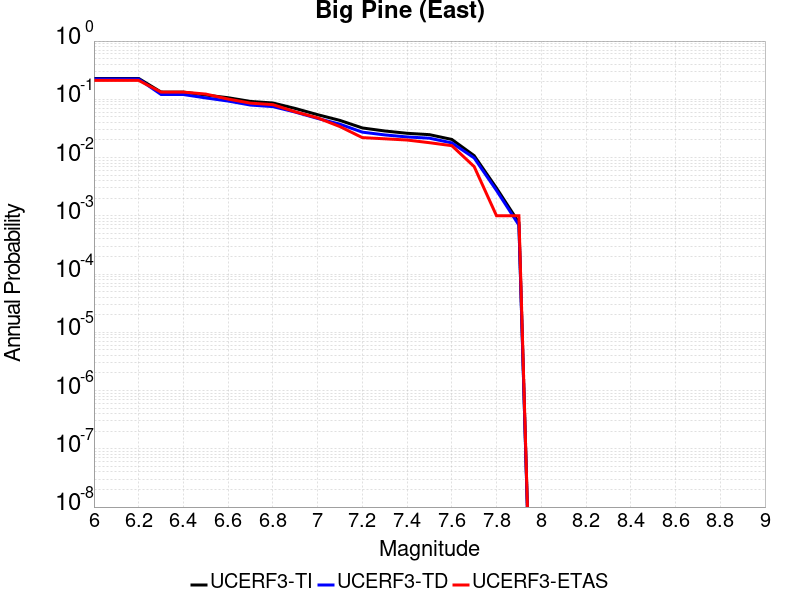

The file beside this chart, header and first rows:
Magnitude, UCERF3-TI Prob, UCERF3-TD Prob, UCERF3-ETAS Prob
6.0, 0.228, 0.2227, 0.211
6.1, 0.228, 0.2227, 0.211
6.2, 0.228, 0.2227, 0.211
6.3, 0.1332, 0.1211, 0.133
6.4, 0.1329, 0.1208, 0.133
6.5, 0.1183, 0.1057, 0.123
6.6, 0.1065, 0.09336, 0.101
6.7, 0.09194, 0.07967, 0.086
6.8, 0.08648, 0.07496, 0.081
6.9, 0.06969, 0.06038, 0.061
7.0, 0.05448, 0.04697, 0.048
7.1, 0.04343, 0.03737, 0.034
7.2, 0.03224, 0.02731, 0.022
7.3, 0.0286, 0.02448, 0.021
7.4, 0.0261, 0.02258, 0.02
7.5, 0.02473, 0.0215, 0.018
7.6, 0.02047, 0.01786, 0.016
7.7, 0.01078, 0.009851, 0.007
7.8, 0.002987, 0.002719, 0.001
7.9, 7.6234667E-4, 6.932173E-4, 0.001
